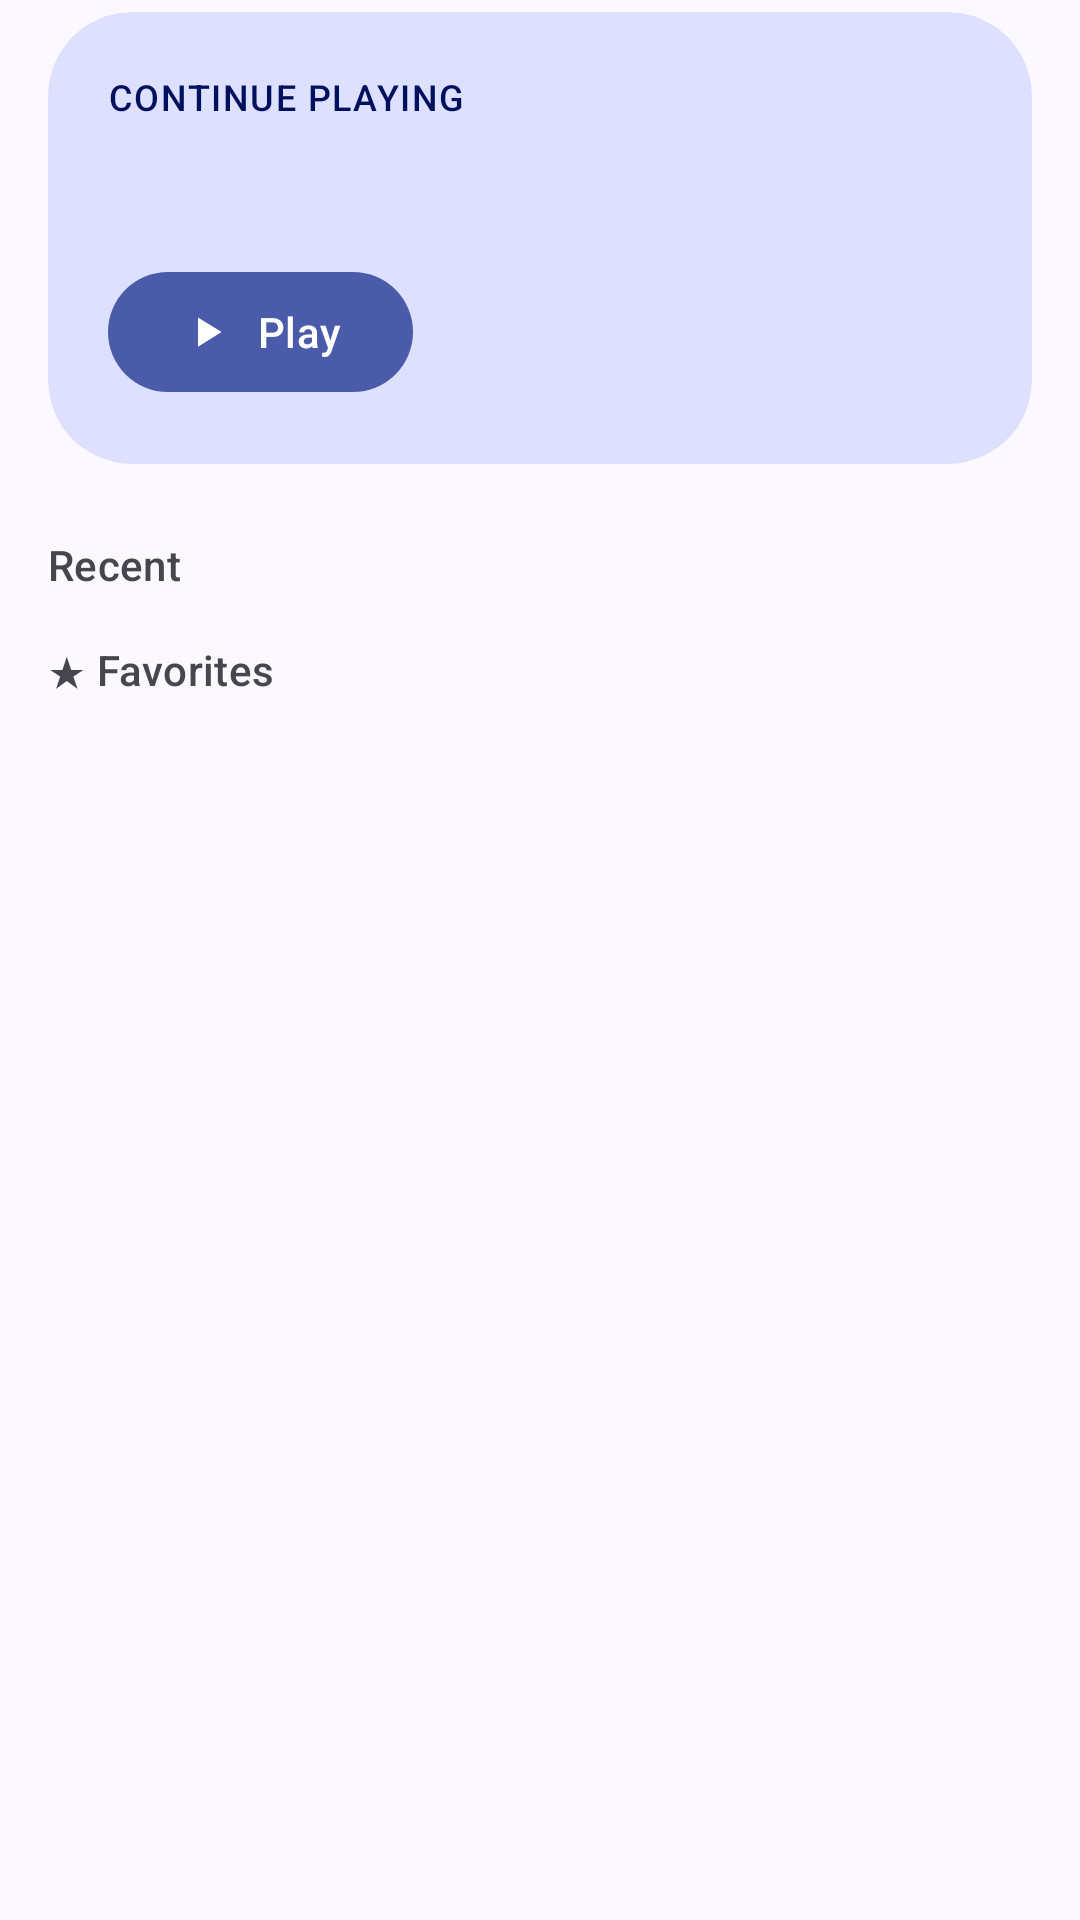

Write the Android layout XML for this screen, with the resource values it uses.
<!-- AndroidManifest.xml: application theme AppTheme -->
<!-- res/layout/home_header.xml -->
<?xml version="1.0" encoding="utf-8"?>
<LinearLayout xmlns:android="http://schemas.android.com/apk/res/android"
    xmlns:app="http://schemas.android.com/apk/res-auto"
    android:layout_width="match_parent"
    android:layout_height="wrap_content"
    android:orientation="vertical"
    android:paddingTop="4dp">

    <com.google.android.material.card.MaterialCardView
        android:id="@+id/hero"
        style="@style/Widget.Material3.CardView.Filled"
        android:layout_width="match_parent"
        android:layout_height="wrap_content"
        android:layout_marginHorizontal="16dp"
        android:layout_marginBottom="16dp"
        app:cardBackgroundColor="?attr/colorPrimaryContainer"
        app:cardCornerRadius="28dp">

        <LinearLayout
            android:layout_width="match_parent"
            android:layout_height="wrap_content"
            android:gravity="center_vertical"
            android:orientation="horizontal"
            android:padding="20dp">

            <LinearLayout
                android:layout_width="0dp"
                android:layout_height="wrap_content"
                android:layout_weight="1"
                android:orientation="vertical">

                <TextView
                    android:id="@+id/hero_label"
                    android:layout_width="wrap_content"
                    android:layout_height="wrap_content"
                    android:text="@string/home_continue"
                    android:textAllCaps="true"
                    android:textAppearance="?attr/textAppearanceLabelMedium"
                    android:textColor="?attr/colorOnPrimaryContainer" />

                <TextView
                    android:id="@+id/hero_title"
                    android:layout_width="wrap_content"
                    android:layout_height="wrap_content"
                    android:layout_marginTop="2dp"
                    android:layout_marginBottom="12dp"
                    android:ellipsize="end"
                    android:maxLines="2"
                    android:textAppearance="?attr/textAppearanceHeadlineSmall"
                    android:textColor="?attr/colorOnPrimaryContainer" />

                <com.google.android.material.button.MaterialButton
                    android:id="@+id/hero_play"
                    android:layout_width="wrap_content"
                    android:layout_height="wrap_content"
                    android:text="@string/home_play"
                    app:icon="@drawable/ic_home_play" />
            </LinearLayout>

            <ImageView
                android:id="@+id/hero_icon"
                android:layout_width="88dp"
                android:layout_height="88dp"
                android:layout_marginStart="12dp"
                android:importantForAccessibility="no"
                android:scaleType="fitCenter" />
        </LinearLayout>
    </com.google.android.material.card.MaterialCardView>

    <TextView
        android:id="@+id/recent_title"
        style="@style/HomeSectionTitle"
        android:text="@string/collection_recent" />

    <androidx.recyclerview.widget.RecyclerView
        android:id="@+id/recent_row"
        android:layout_width="match_parent"
        android:layout_height="wrap_content"
        android:clipToPadding="false"
        android:nestedScrollingEnabled="false"
        android:orientation="horizontal"
        android:paddingHorizontal="12dp"
        app:layoutManager="androidx.recyclerview.widget.LinearLayoutManager" />

    <TextView
        android:id="@+id/favorites_title"
        style="@style/HomeSectionTitle"
        android:text="@string/collection_favorites" />

    <androidx.recyclerview.widget.RecyclerView
        android:id="@+id/favorites_row"
        android:layout_width="match_parent"
        android:layout_height="wrap_content"
        android:clipToPadding="false"
        android:nestedScrollingEnabled="false"
        android:orientation="horizontal"
        android:paddingHorizontal="12dp"
        app:layoutManager="androidx.recyclerview.widget.LinearLayoutManager" />

    <TextView
        android:id="@+id/all_title"
        style="@style/HomeSectionTitle" />
</LinearLayout>
<!-- resources referenced by this layout -->
<resources>
  <!-- drawable ic_home_play (drawable) -->
  <vector xmlns:android="http://schemas.android.com/apk/res/android"
      android:width="24dp"
      android:height="24dp"
      android:tint="?attr/colorControlNormal"
      android:viewportWidth="24"
      android:viewportHeight="24">
      <path
          android:fillColor="@android:color/white"
          android:pathData="M8,5.5v13l10.5,-6.5z" />
  </vector>
  <string name="collection_favorites">★ Favorites</string>
  <string name="collection_recent">Recent</string>
  <string name="home_continue">Continue playing</string>
  <string name="home_play">Play</string>
  <style name="HomeSectionTitle">
          <item name="android:layout_width">match_parent</item>
          <item name="android:layout_height">wrap_content</item>
          <item name="android:paddingStart">16dp</item>
          <item name="android:paddingEnd">16dp</item>
          <item name="android:paddingTop">8dp</item>
          <item name="android:paddingBottom">8dp</item>
          <item name="android:textAppearance">?attr/textAppearanceTitleSmall</item>
          <item name="android:textColor">?attr/colorOnSurfaceVariant</item>
      </style>
  <color name="m3_primary">#4A5BA9</color>
  <color name="m3_on_primary">#FFFFFF</color>
  <color name="m3_primary_container">#DDE1FF</color>
  <color name="m3_on_primary_container">#00105C</color>
  <color name="m3_secondary">#5A5D72</color>
  <color name="m3_secondary_container">#E0E1F9</color>
  <color name="m3_on_secondary_container">#171B2C</color>
  <color name="m3_tertiary_container">#BCEBF0</color>
  <color name="m3_surface">#FBF8FF</color>
  <color name="m3_on_surface">#1B1B21</color>
  <color name="m3_on_surface_variant">#46464F</color>
  <color name="m3_surface_container_lowest">#FFFFFF</color>
  <color name="m3_surface_container_low">#F5F2FA</color>
  <color name="m3_surface_container">#EFEDF4</color>
  <color name="m3_surface_container_high">#E9E7EF</color>
  <color name="m3_surface_container_highest">#E4E1E9</color>
  <color name="m3_outline">#777680</color>
  <color name="m3_outline_variant">#C7C5D0</color>
  <style name="Widget.App.ActionBar" parent="Widget.Material3.ActionBar.Solid">
          <item name="background">?attr/colorSurface</item>
          <item name="elevation">0dp</item>
      </style>
  <!-- drawable bg_config_card (drawable) -->
  <?xml version="1.0" encoding="utf-8"?>
  <shape xmlns:android="http://schemas.android.com/apk/res/android"
      android:shape="rectangle">
      <solid android:color="?attr/colorSurfaceContainer" />
      <corners android:radius="20dp" />
  </shape>
</resources>
